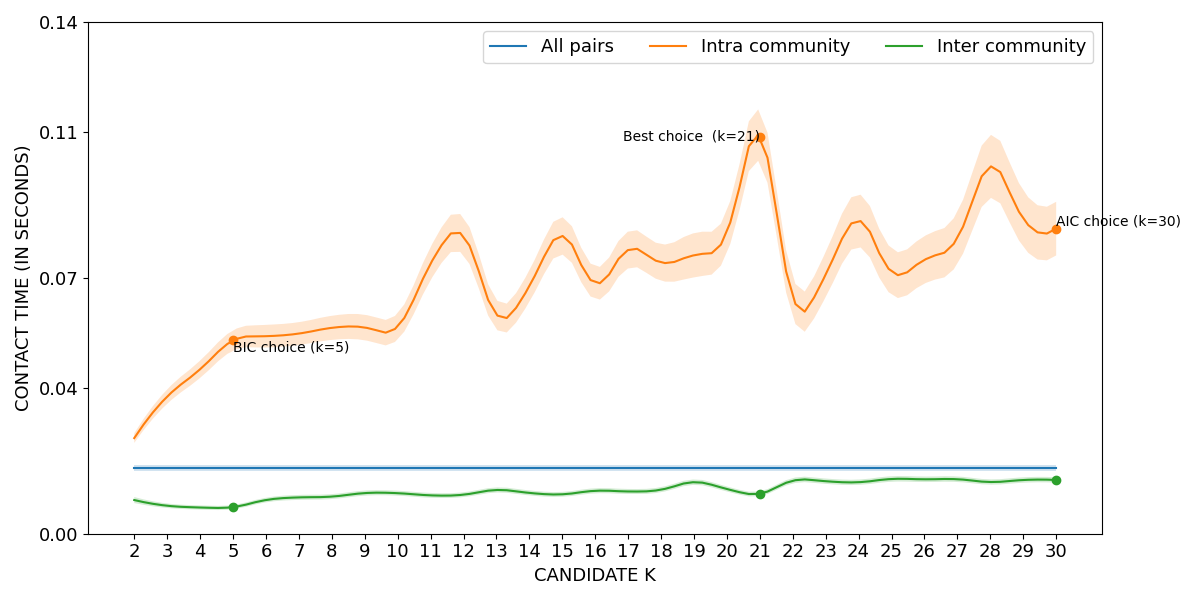

The data file committed next to this chart (first rows):
curve, all_pairs, k=2|intra_community, k=3|intra_community, k=4|intra_community, k=5|intra_community, k=6|intra_community, k=7|intra_community, k=8|intra_community, k=9|intra_community, k=10|intra_community, k=11|intra_community, k=12|intra_community, k=13|intra_community, k=14|intra_community, k=15|intra_community, k=16|intra_community, k=17|intra_community, k=18|intra_community, k=19|intra_community, k=20|intra_community, k=21|intra_community, k=22|intra_community, k=23|intra_community
lower, 0.01714, 0.02485, 0.03556, 0.04264, 0.05008, 0.05094, 0.05164, 0.05304, 0.05293, 0.05308, 0.06936, 0.07631, 0.05591, 0.06345, 0.07637, 0.06409, 0.0726, 0.06922, 0.07013, 0.07673, 0.1016, 0.05915, 0.06476
mean, 0.01793, 0.02616, 0.03752, 0.045, 0.05286, 0.05404, 0.05476, 0.05633, 0.05642, 0.05667, 0.07389, 0.08147, 0.05996, 0.06775, 0.08148, 0.06855, 0.07764, 0.0742, 0.07618, 0.08254, 0.1086, 0.06469, 0.07093
upper, 0.01871, 0.02748, 0.03949, 0.04737, 0.05565, 0.05714, 0.05788, 0.05963, 0.05991, 0.06027, 0.07842, 0.08663, 0.064, 0.07205, 0.08659, 0.07302, 0.08268, 0.07919, 0.08223, 0.08835, 0.1157, 0.07023, 0.0771
